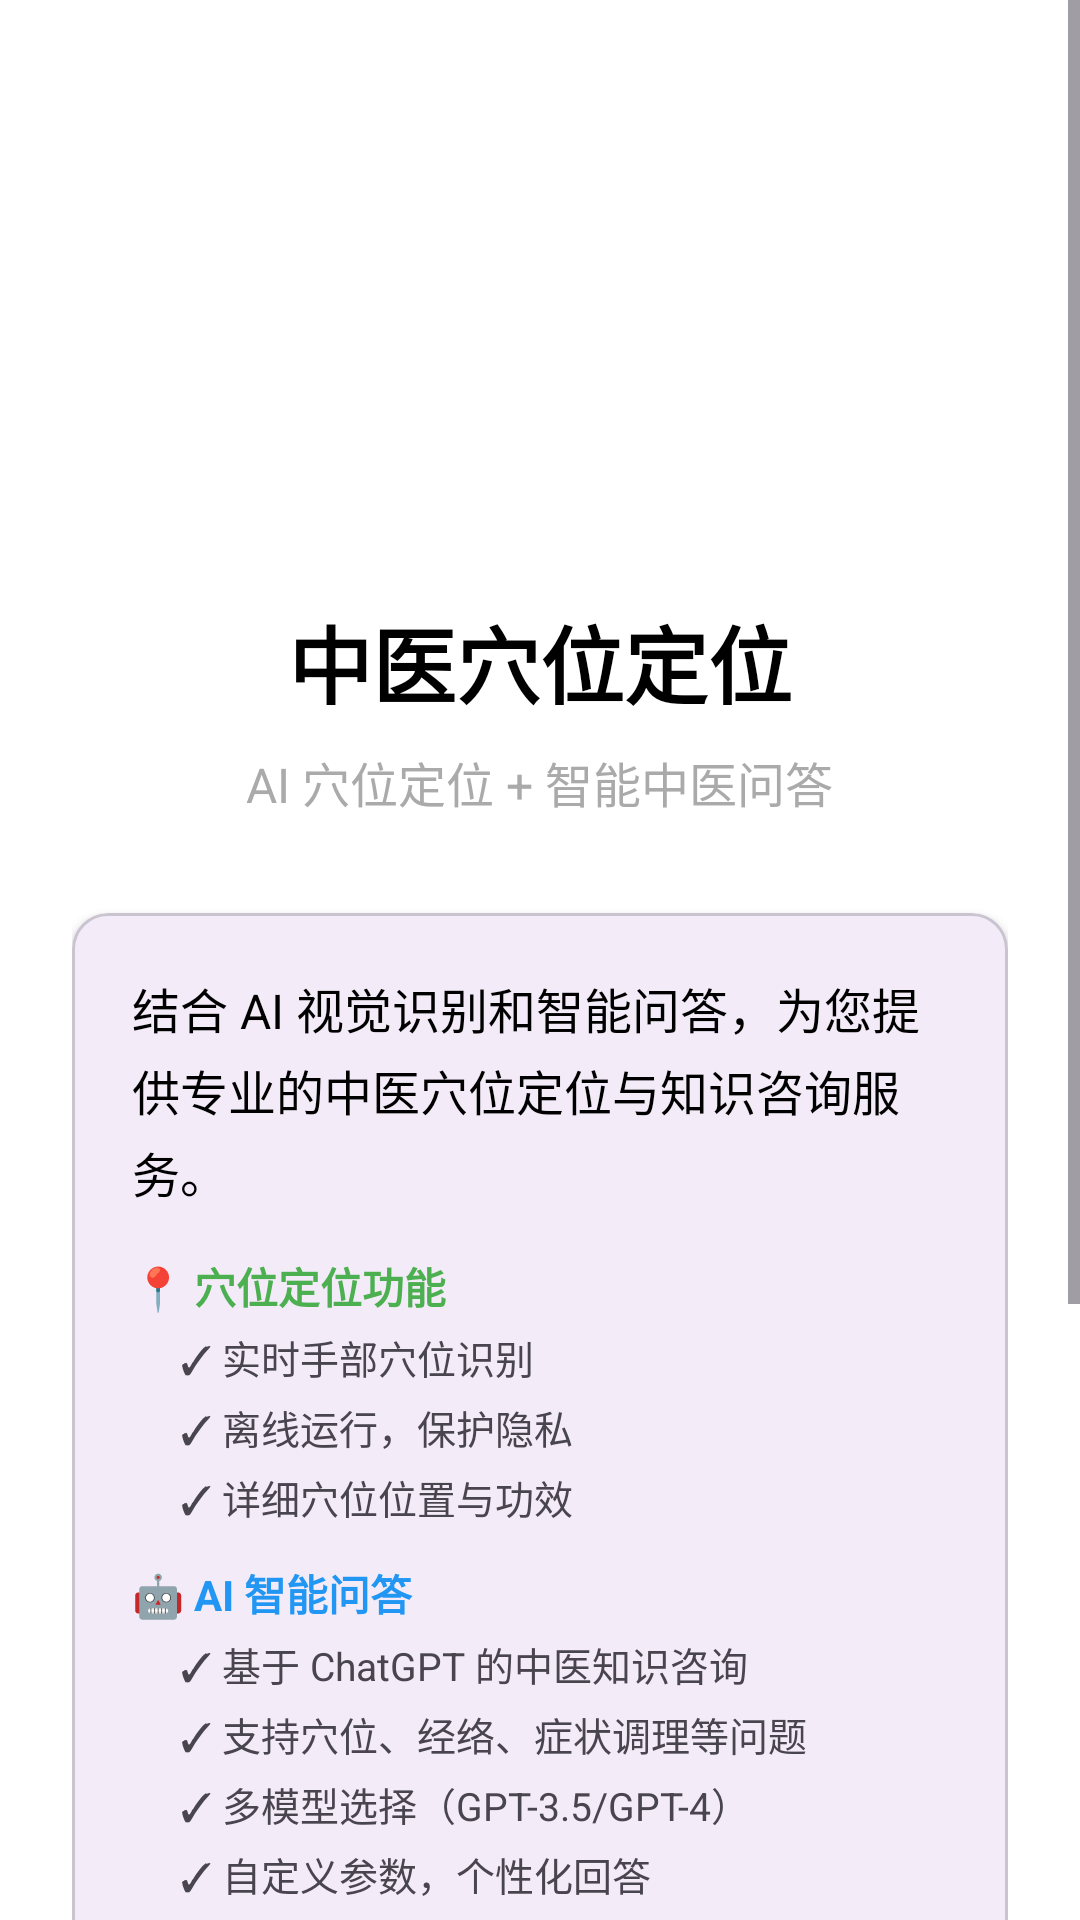

Layout XML and referenced resources for this Android screen:
<!-- AndroidManifest.xml: application theme Theme.TraditionalChineseMedicineAIProj -->
<!-- res/layout/activity_welcome.xml -->
<?xml version="1.0" encoding="utf-8"?>
<ScrollView xmlns:android="http://schemas.android.com/apk/res/android"
    xmlns:app="http://schemas.android.com/apk/res-auto"
    android:layout_width="match_parent"
    android:layout_height="match_parent"
    android:background="@android:color/white"
    android:fillViewport="true">

    <LinearLayout
        android:layout_width="match_parent"
        android:layout_height="wrap_content"
        android:gravity="center"
        android:orientation="vertical"
        android:padding="24dp">

        
        <ImageView
            android:layout_width="120dp"
            android:layout_height="120dp"
            android:layout_marginTop="32dp"
            android:contentDescription="@string/app_name"
            android:src="@mipmap/ic_launcher" />

        
        <TextView
            android:id="@+id/appTitle"
            android:layout_width="wrap_content"
            android:layout_height="wrap_content"
            android:layout_marginTop="24dp"
            android:text="@string/app_name"
            android:textColor="@android:color/black"
            android:textSize="28sp"
            android:textStyle="bold" />

        
        <TextView
            android:layout_width="wrap_content"
            android:layout_height="wrap_content"
            android:layout_marginTop="8dp"
            android:text="AI 穴位定位 + 智能中医问答"
            android:textColor="@android:color/darker_gray"
            android:textSize="16sp" />

        
        <com.google.android.material.card.MaterialCardView
            android:layout_width="match_parent"
            android:layout_height="wrap_content"
            android:layout_marginTop="32dp"
            app:cardCornerRadius="12dp"
            app:cardElevation="2dp">

            <LinearLayout
                android:layout_width="match_parent"
                android:layout_height="wrap_content"
                android:orientation="vertical"
                android:padding="20dp">

                <TextView
                    android:id="@+id/appDescription"
                    android:layout_width="match_parent"
                    android:layout_height="wrap_content"
                    android:lineSpacingExtra="4dp"
                    android:text="结合 AI 视觉识别和智能问答，为您提供专业的中医穴位定位与知识咨询服务。"
                    android:textColor="@android:color/black"
                    android:textSize="16sp" />

                
                <LinearLayout
                    android:layout_width="match_parent"
                    android:layout_height="wrap_content"
                    android:layout_marginTop="16dp"
                    android:orientation="vertical">

                    
                    <TextView
                        android:layout_width="match_parent"
                        android:layout_height="wrap_content"
                        android:text="📍 穴位定位功能"
                        android:textSize="14sp"
                        android:textStyle="bold"
                        android:textColor="#4CAF50" />

                    <TextView
                        android:layout_width="match_parent"
                        android:layout_height="wrap_content"
                        android:layout_marginStart="16dp"
                        android:layout_marginTop="4dp"
                        android:text="✓ 实时手部穴位识别"
                        android:textSize="13sp" />

                    <TextView
                        android:layout_width="match_parent"
                        android:layout_height="wrap_content"
                        android:layout_marginStart="16dp"
                        android:layout_marginTop="4dp"
                        android:text="✓ 离线运行，保护隐私"
                        android:textSize="13sp" />

                    <TextView
                        android:layout_width="match_parent"
                        android:layout_height="wrap_content"
                        android:layout_marginStart="16dp"
                        android:layout_marginTop="4dp"
                        android:text="✓ 详细穴位位置与功效"
                        android:textSize="13sp" />

                    
                    <TextView
                        android:layout_width="match_parent"
                        android:layout_height="wrap_content"
                        android:layout_marginTop="12dp"
                        android:text="🤖 AI 智能问答"
                        android:textSize="14sp"
                        android:textStyle="bold"
                        android:textColor="#2196F3" />

                    <TextView
                        android:layout_width="match_parent"
                        android:layout_height="wrap_content"
                        android:layout_marginStart="16dp"
                        android:layout_marginTop="4dp"
                        android:text="✓ 基于 ChatGPT 的中医知识咨询"
                        android:textSize="13sp" />

                    <TextView
                        android:layout_width="match_parent"
                        android:layout_height="wrap_content"
                        android:layout_marginStart="16dp"
                        android:layout_marginTop="4dp"
                        android:text="✓ 支持穴位、经络、症状调理等问题"
                        android:textSize="13sp" />

                    <TextView
                        android:layout_width="match_parent"
                        android:layout_height="wrap_content"
                        android:layout_marginStart="16dp"
                        android:layout_marginTop="4dp"
                        android:text="✓ 多模型选择（GPT-3.5/GPT-4）"
                        android:textSize="13sp" />

                    <TextView
                        android:layout_width="match_parent"
                        android:layout_height="wrap_content"
                        android:layout_marginStart="16dp"
                        android:layout_marginTop="4dp"
                        android:text="✓ 自定义参数，个性化回答"
                        android:textSize="13sp" />

                </LinearLayout>
            </LinearLayout>
        </com.google.android.material.card.MaterialCardView>

        <Space
            android:layout_width="match_parent"
            android:layout_height="0dp"
            android:layout_weight="1" />

        
        <Button
            android:id="@+id/btnStart"
            android:layout_width="match_parent"
            android:layout_height="56dp"
            android:layout_marginTop="24dp"
            android:text="穴位定位"
            android:textSize="18sp"
            android:textStyle="bold" />

        
        <Button
            android:id="@+id/btnAiChat"
            style="@style/Widget.Material3.Button.TonalButton"
            android:layout_width="match_parent"
            android:layout_height="56dp"
            android:layout_marginTop="12dp"
            android:text="🤖 中医智能问答"
            android:textSize="16sp" />

        
        <Button
            android:id="@+id/btnAbout"
            style="@style/Widget.Material3.Button.OutlinedButton"
            android:layout_width="match_parent"
            android:layout_height="56dp"
            android:layout_marginTop="12dp"
            android:text="关于应用"
            android:textSize="16sp" />

        
        <TextView
            android:layout_width="wrap_content"
            android:layout_height="wrap_content"
            android:layout_marginTop="16dp"
            android:layout_marginBottom="16dp"
            android:text="v1.0"
            android:textColor="@android:color/darker_gray"
            android:textSize="12sp" />
    </LinearLayout>
</ScrollView>
<!-- resources referenced by this layout -->
<resources>
  <string name="app_name">中医穴位定位</string>
  <style name="Theme.TraditionalChineseMedicineAIProj" parent="Base.Theme.TraditionalChineseMedicineAIProj" />
  <style name="Base.Theme.TraditionalChineseMedicineAIProj" parent="Theme.Material3.DayNight.NoActionBar">
          
          
      </style>
</resources>
